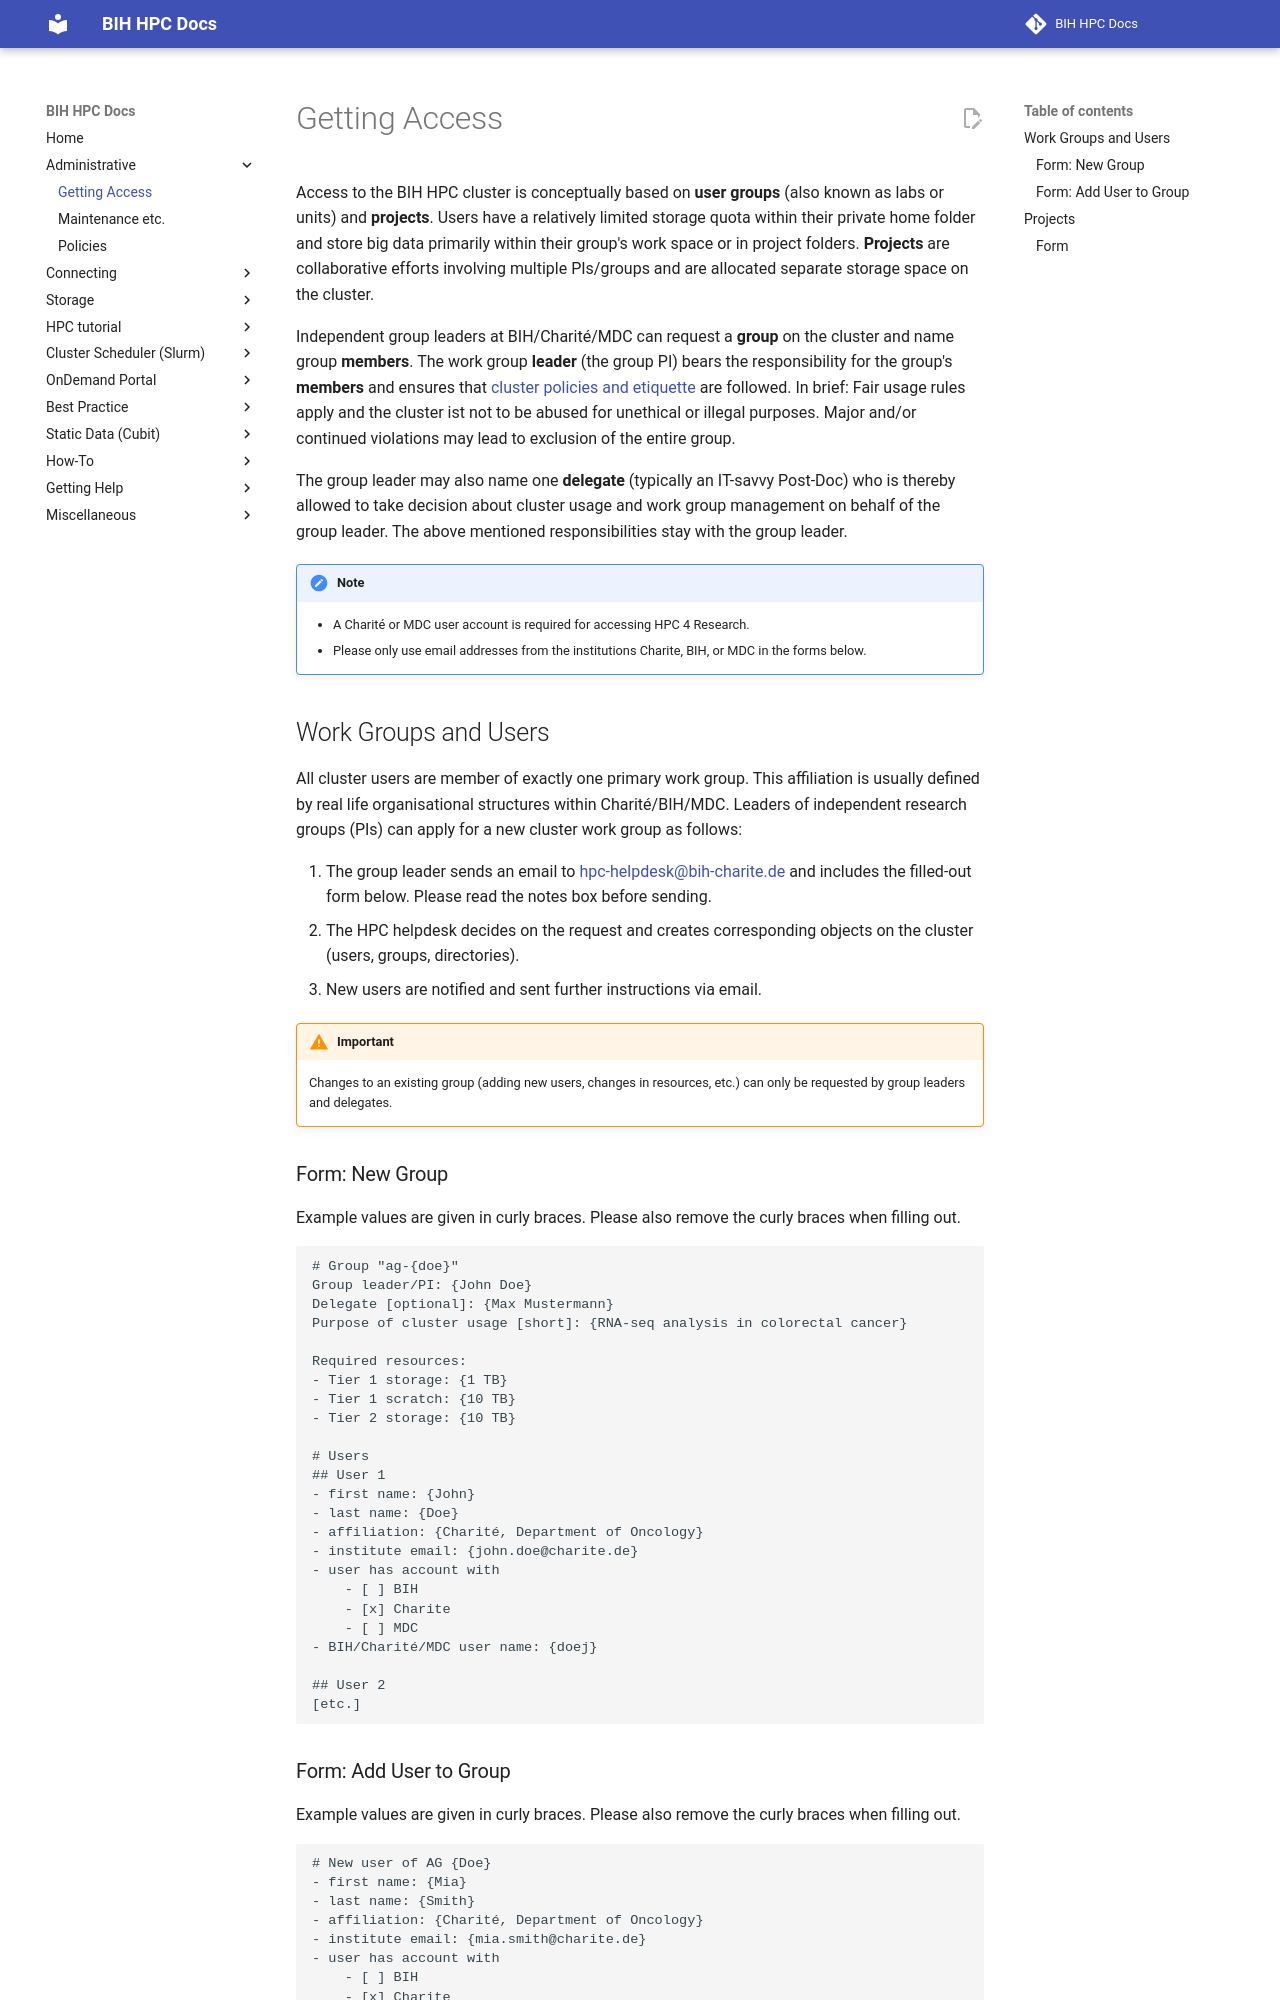

repository: bihealth/bih-cluster · page: admin/getting-access/index.html · generator: mkdocs

# Getting Access
Access to the BIH HPC cluster is conceptually based on **user groups** (also known as labs or units) and **projects**.
Users have a relatively limited storage quota within their private home folder and store big data primarily within their group's work space or in project folders.
**Projects** are collaborative efforts involving multiple PIs/groups and are allocated separate storage space on the cluster.

Independent group leaders at BIH/Charité/MDC can request a **group** on the cluster and name group **members**. 
The work group **leader** (the group PI) bears the responsibility for the group's **members** and ensures that [cluster policies and etiquette](./policies.md) are followed.
In brief: Fair usage rules apply and the cluster ist not to be abused for unethical or illegal purposes.
Major and/or continued violations may lead to exclusion of the entire group.  

The group leader may also name one **delegate** (typically an IT-savvy Post-Doc) who is thereby allowed to take decision about cluster usage and work group management on behalf of the group leader. 
The above mentioned responsibilities stay with the group leader.  

!!! note

    - A Charité or MDC user account is required for accessing HPC 4 Research.
    - Please only use email addresses from the institutions Charite, BIH, or MDC in the forms below.

## Work Groups and Users
All cluster users are member of exactly one primary work group.
This affiliation is usually defined by real life organisational structures within Charité/BIH/MDC.
Leaders of independent research groups (PIs) can apply for a new cluster work group as follows:

1. The group leader sends an email to hpc-helpdesk@bih-charite.de and includes the filled-out form below.
   Please read the notes box before sending.
2. The HPC helpdesk decides on the request and creates corresponding objects on the cluster (users, groups, directories).
3. New users are notified and sent further instructions via email.

!!! warning "Important"
    Changes to an existing group (adding new users, changes in resources, etc.) can only be requested by group leaders and delegates.

### Form: New Group
Example values are given in curly braces.
Please also remove the curly braces when filling out.

```
# Group "ag-{doe}"
Group leader/PI: {John Doe}
Delegate [optional]: {Max Mustermann}
Purpose of cluster usage [short]: {RNA-seq analysis in colorectal cancer}

Required resources:
- Tier 1 storage: {1 TB}
- Tier 1 scratch: {10 TB}
- Tier 2 storage: {10 TB}

# Users
## User 1
- first name: {John}
- last name: {Doe}
- affiliation: {Charité, Department of Oncology}
- institute email: {john.doe@charite.de}
- user has account with
    - [ ] BIH
    - [x] Charite
    - [ ] MDC
- BIH/Charité/MDC user name: {doej}

## User 2
[etc.]
```
